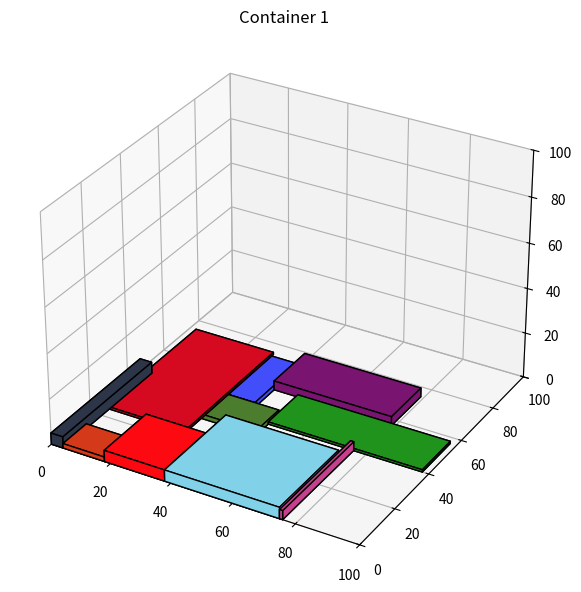

Write the Python code that produced this figure.
import random
import matplotlib.pyplot as plt
from mpl_toolkits.mplot3d.art3d import Poly3DCollection

# -----------------------------
# Parameter
# -----------------------------
W, H, D = 100, 100, 100  # Containergröße
num_boxes = 10        # Anzahl Quader
max_w, max_h, max_d = 50, 50, 5

# Zufällige Quader (Breite, Höhe, Tiefe)
boxes = [(random.randint(1, max_w), random.randint(1, max_h), random.randint(1, max_d))
         for _ in range(num_boxes)]

# -----------------------------
# Hilfsfunktionen
# -----------------------------
def fits(container, box, pos):
    x, y, z = pos
    w, h, d = box
    if x + w > W or y + h > H or z + d > D:
        return False
    for (bx, by, bz, bw, bh, bd) in container:
        if not (x + w <= bx or bx + bw <= x or
                y + h <= by or by + bh <= y or
                z + d <= bz or bz + bd <= z):
            return False
    return True

def bottom_left_front_place(container, box):
    best = None
    for z in range(D - box[2] + 1):
        for y in range(H - box[1] + 1):
            for x in range(W - box[0] + 1):
                if fits(container, box, (x, y, z)):
                    if (best is None or
                        z < best[2] or
                        (z == best[2] and y < best[1]) or
                        (z == best[2] and y == best[1] and x < best[0])):
                        best = (x, y, z)
    return best

# -----------------------------
# Quader platzieren
# -----------------------------
containers = []
box_counter = 1
box_positions = []

for box in boxes:
    placed = False
    for c_idx, container in enumerate(containers):
        pos = bottom_left_front_place(container, box)
        if pos:
            container.append((*pos, *box))
            box_positions.append((c_idx, *pos, *box, box_counter))
            box_counter += 1
            placed = True
            break
    if not placed:
        new_container = []
        pos = bottom_left_front_place(new_container, box)
        if pos:
            new_container.append((*pos, *box))
            containers.append(new_container)
            box_positions.append((len(containers)-1, *pos, *box, box_counter))
            box_counter += 1

# -----------------------------
# Visualisierung (korrekte Depth-Sortierung)
# -----------------------------
fig = plt.figure(figsize=(6*len(containers), 6))

for c_idx in range(len(containers)):
    ax = fig.add_subplot(1, len(containers), c_idx+1, projection='3d')
    ax.set_xlim([0, W])
    ax.set_ylim([0, H])
    ax.set_zlim([0, D])
    ax.set_title(f'Container {c_idx+1}')

    # Sortiere nach z-Tiefe (hinten zuerst)
    sorted_boxes = sorted(
        [(x, y, z, w, h, d, num) 
         for (cont_idx, x, y, z, w, h, d, num) in box_positions if cont_idx == c_idx],
        key=lambda b: b[2], reverse=True
    )

    for (x, y, z, w, h, d, num) in sorted_boxes:
        color = (random.random(), random.random(), random.random())
        verts = [
            [(x,y,z),(x+w,y,z),(x+w,y+h,z),(x,y+h,z)],
            [(x,y,z+d),(x+w,y,z+d),(x+w,y+h,z+d),(x,y+h,z+d)],
            [(x,y,z),(x,y+h,z),(x,y+h,z+d),(x,y,z+d)],
            [(x+w,y,z),(x+w,y+h,z),(x+w,y+h,z+d),(x+w,y,z+d)],
            [(x,y,z),(x+w,y,z),(x+w,y,z+d),(x,y,z+d)],
            [(x,y+h,z),(x+w,y+h,z),(x+w,y+h,z+d),(x,y+h,z+d)],
        ]
        ax.add_collection3d(Poly3DCollection(verts, facecolors=color, linewidths=1, edgecolors='black', alpha=1))
        ax.text(x + w/2, y + h/2, z + d/2, str(num), color='white', ha='center', va='center')

plt.tight_layout()
plt.show()
